Run: headless pygame with SDL's dummy video driver; simulated clock (each Clock.tick advances the game by its frame time, no real sleeping); random seed 0; keys injected as events and as key.get_pressed() state; no mouse input.
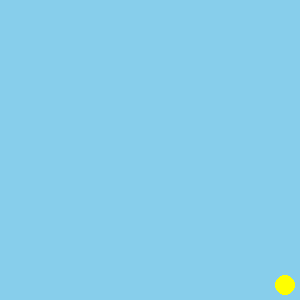
Frame 1 of 4 · flips 1–60 · no input
Frame 2 of 4 · flips 61–180 · tapped SPACE, RETURN · held RIGHT (→), D · screen unchanged from frame 1, image omitted
Frame 3 of 4 · flips 181–300 · held DOWN (↓), S · screen unchanged from frame 2, image omitted
Frame 4 of 4 · flips 301–420 · held LEFT (←), A, UP (↑), W · screen unchanged from frame 3, image omitted

The pygame program that drew these frames:

import pygame
import os 




pygame.init()

HIMMELBLA = (135, 206, 235)
GRØNN = (124,252,0)
SOL = (255,255,0)
brun = (139,69,19)
vindu = pygame.display.set_mode((300, 300))
white =(255, 255, 255) 

clock = pygame.time.Clock()




x = 0
y = 0
dx = 15
dy = 15


while True:
    for event in pygame.event.get():
        if event.type == pygame.QUIT:
            pygame.quit()
    clock.tick(10)
    vindu.fill(HIMMELBLA)
    pygame.draw.circle(vindu, SOL, (x,y), 10, width=0)
    x += dx
    y += dy


    print(x, y)
    if x == 300 and y == 300:
        x -= dx
        y -= dy
    pygame.draw.circle(vindu, SOL, (x,y), 10, width=0)
    pygame.display.update()
